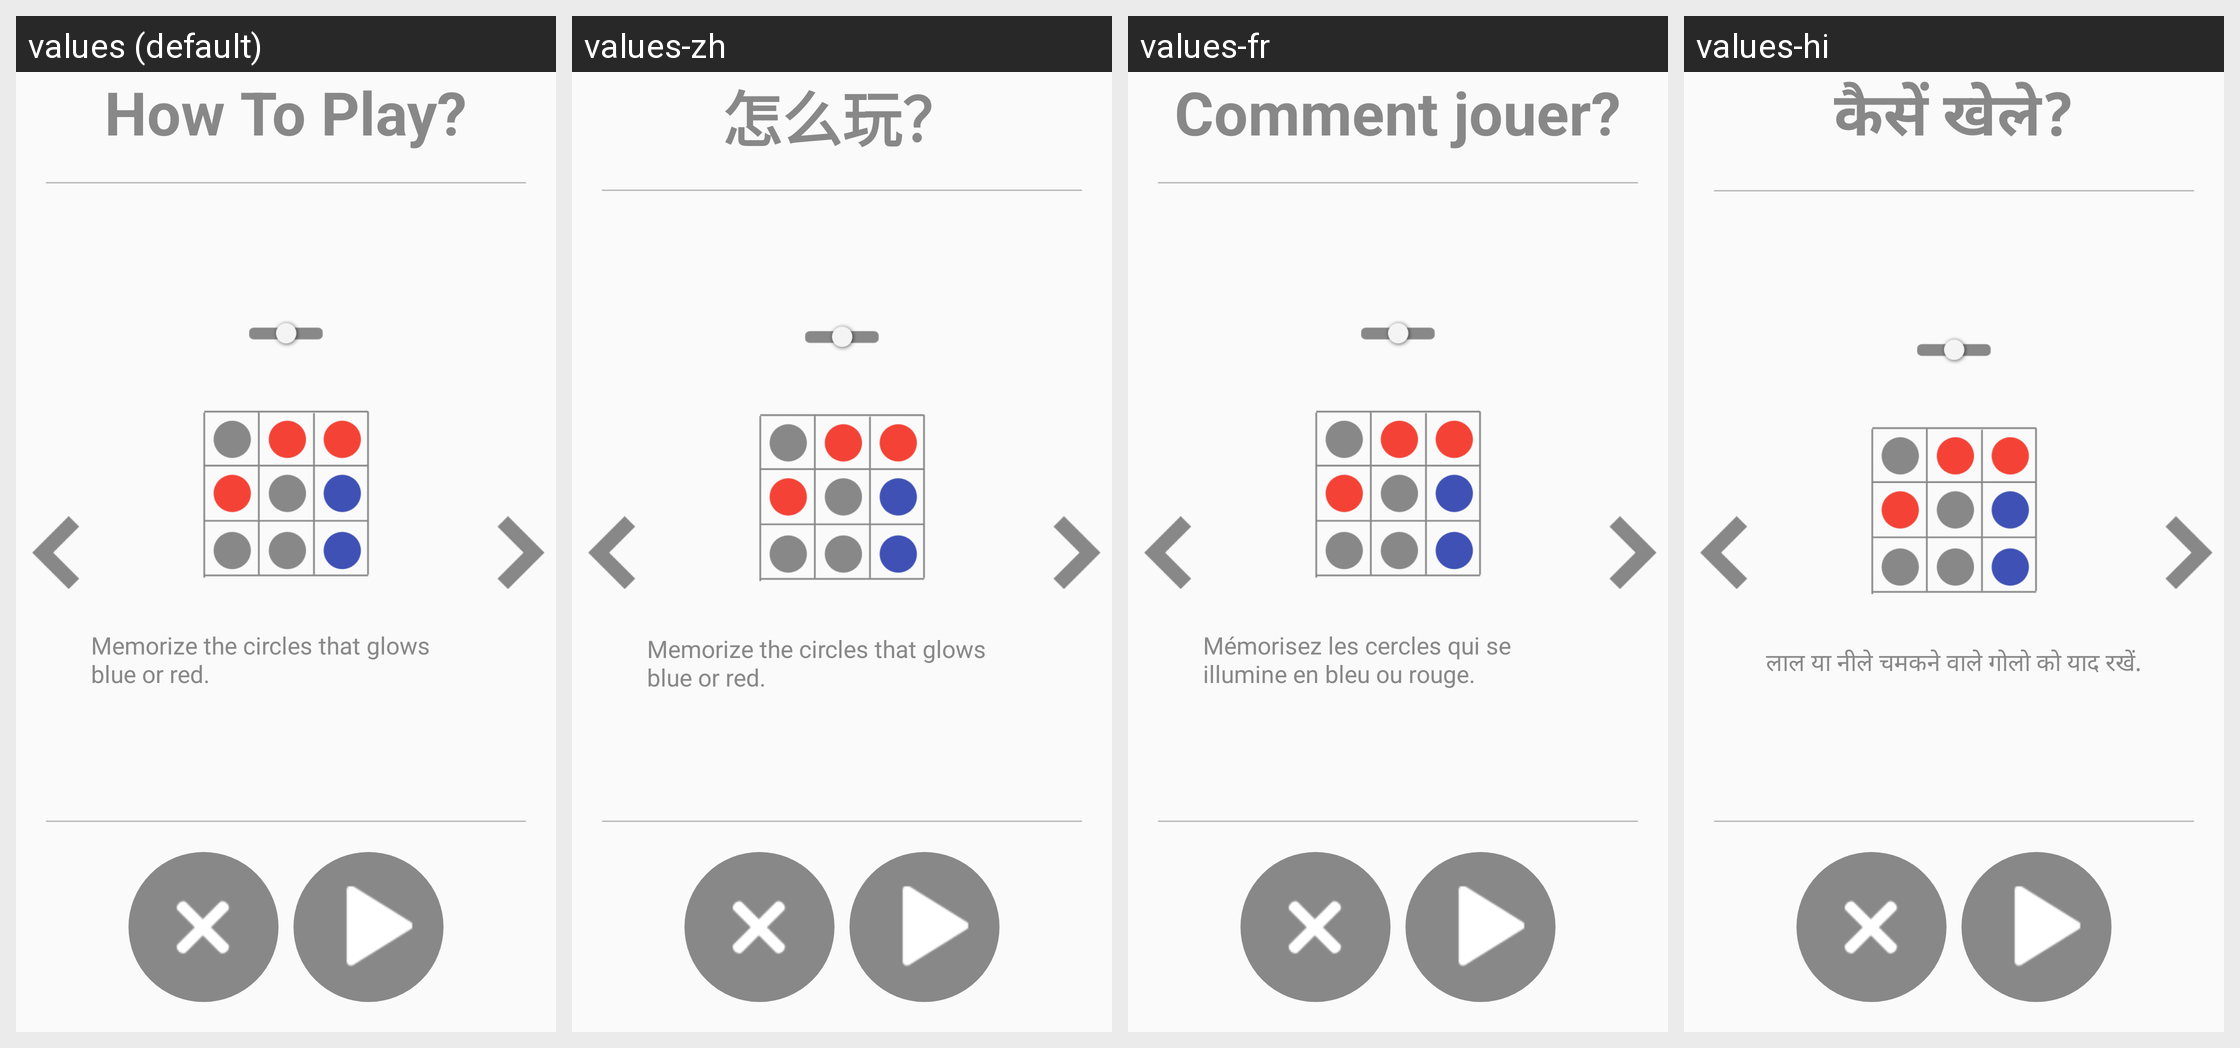

This grid shows one Android layout under several languages. Give, for every string resource on the screen, its name, the default text and each shown locale's text.
Android screen res/layout/activity_how_to_play_memorymatrix_pro.xml rendered under 4 locales, left to right: values (default), values-zh, values-fr, values-hi. Device: Nexus 5 (rendered at 1080×1920; each locale shown at half size, 540×960, under a caption strip naming it); theme AppTheme.
Other locales in the repository, not shown: values-ar, values-de, values-es, values-it, values-ja, values-ko, values-pt, values-ru, values-tr.
Strings drawn on this screen, with the default value and each locale's value (text and hints the layout hard-codes, and strings that could not be matched under every locale, appear in the picture but are not listed):

how_to_play
  values: How To Play?
  values-zh: 怎么玩？
  values-fr: Comment jouer?
  values-hi: कैसें खेले?

how_to_play_memory_matrix_pro1
  values: Memorize the circles that glows blue or red.
  values-zh: Memorize the circles that glows blue or red.
  values-fr: Mémorisez les cercles qui se illumine en bleu ou rouge.
  values-hi: लाल या नीले चमकने वाले गोलो को याद रखें.
